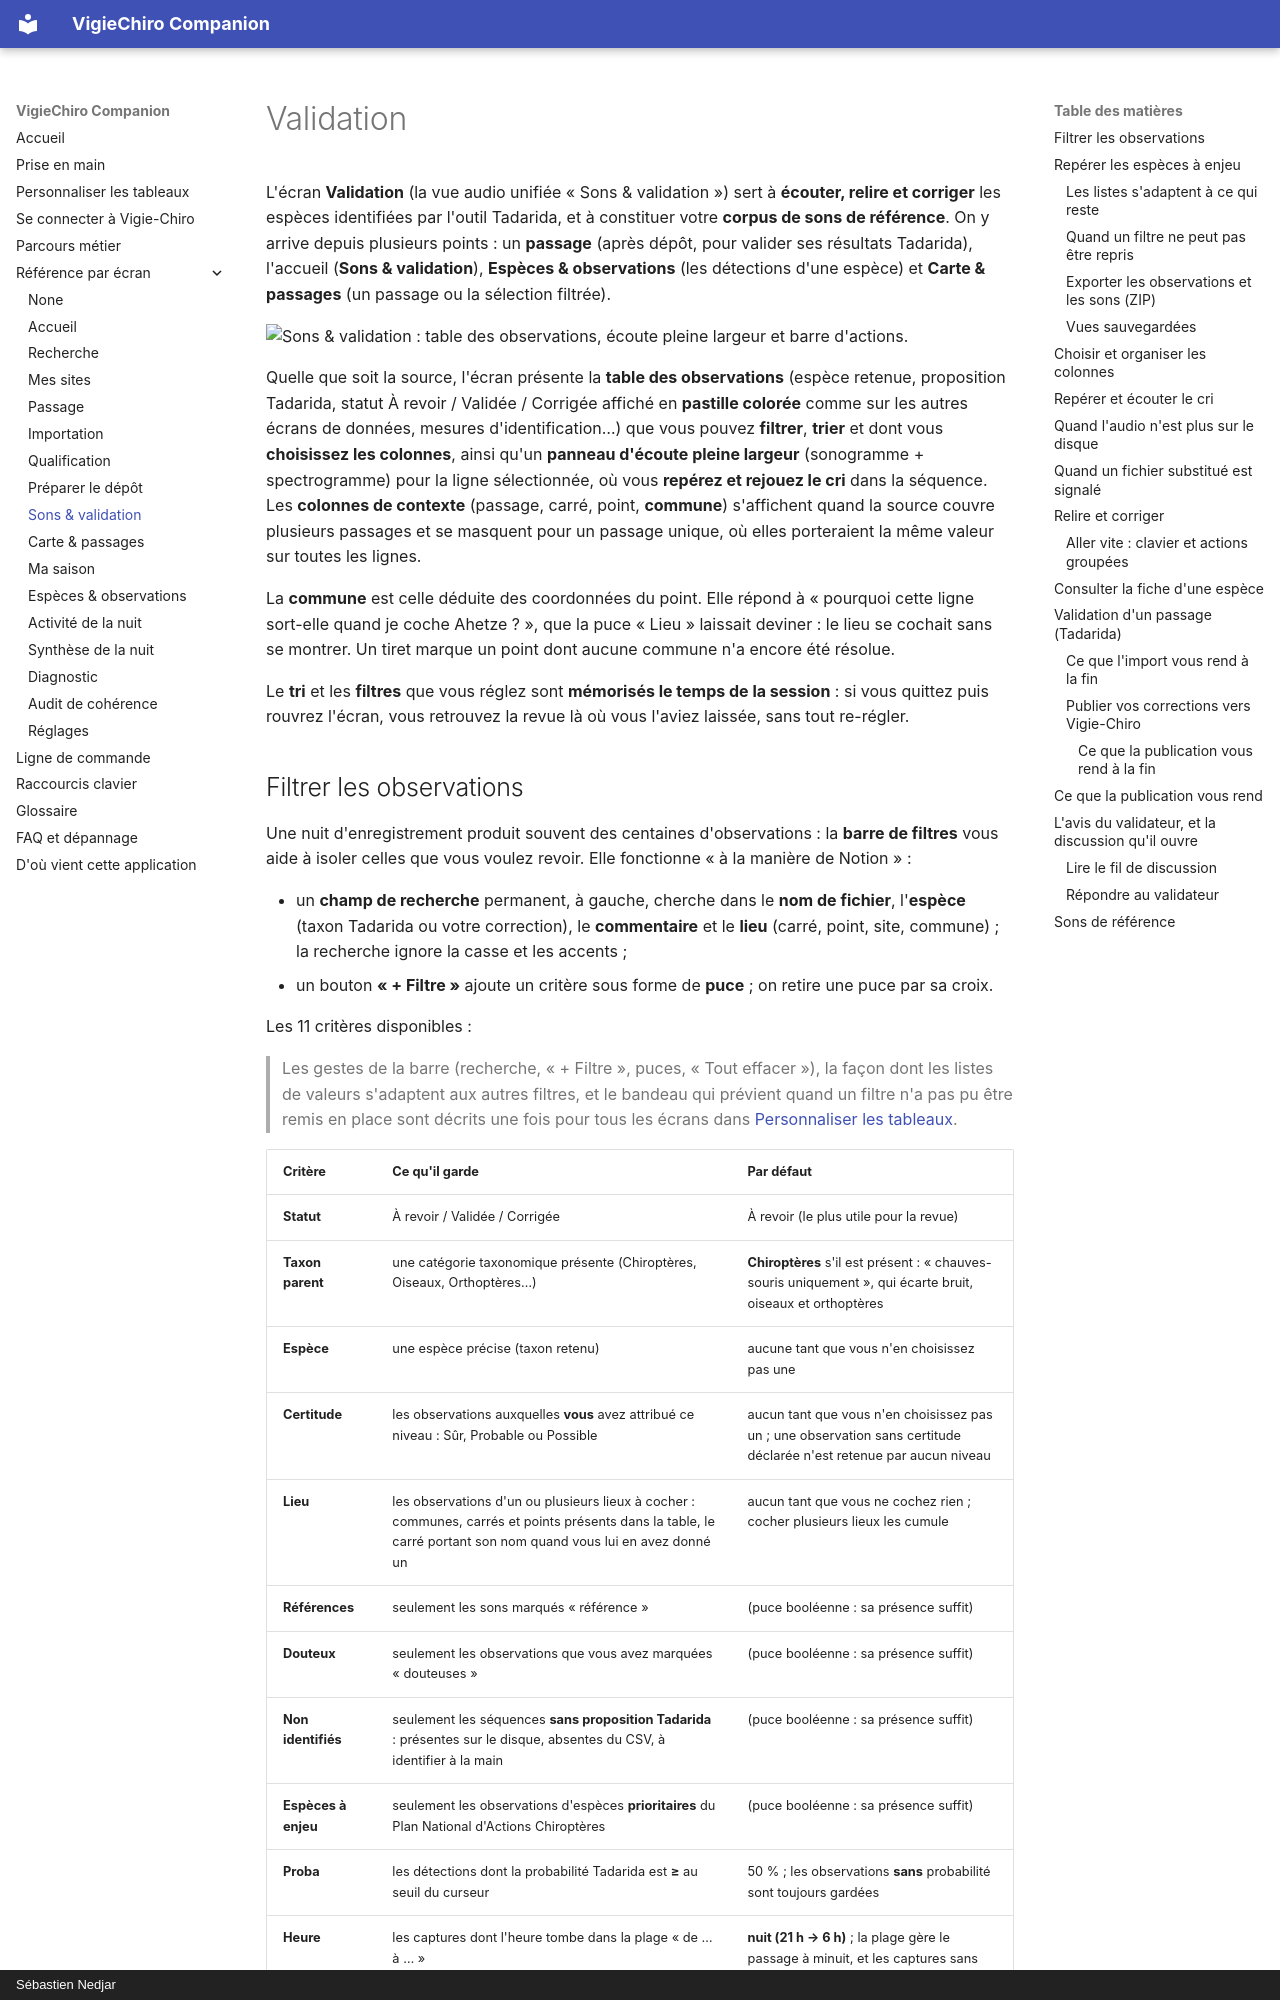

repository: echonuit/vigiechiro-pr-companion · page: ecrans/validation/index.html · generator: mkdocs · copyright: Sébastien Nedjar

# Validation

L'écran **Validation** (la vue audio unifiée « Sons & validation ») sert à **écouter, relire et
corriger** les espèces identifiées par l'outil Tadarida, et à constituer votre **corpus de sons de
référence**. On y arrive depuis plusieurs points : un **passage** (après dépôt, pour valider ses
résultats Tadarida), l'accueil (**Sons & validation**), **Espèces & observations** (les détections d'une
espèce) et **Carte & passages** (un passage ou la sélection filtrée).

![Sons & validation : table des observations, écoute pleine largeur et barre d'actions.](../assets/captures/apercu-sons-validation.png)

Quelle que soit la source, l'écran présente la **table des observations** (espèce retenue, proposition
Tadarida, statut À revoir / Validée / Corrigée affiché en **pastille colorée** comme sur les autres
écrans de données, mesures d'identification…) que vous pouvez **filtrer**,
**trier** et dont vous **choisissez les colonnes**, ainsi qu'un **panneau d'écoute pleine largeur**
(sonogramme + spectrogramme) pour la ligne sélectionnée, où vous **repérez et rejouez le cri** dans la
séquence. Les **colonnes de contexte** (passage, carré, point, **commune**) s'affichent quand la source
couvre plusieurs passages et se masquent pour un passage unique, où elles porteraient la même valeur sur
toutes les lignes.

La **commune** est celle déduite des coordonnées du point. Elle répond à « pourquoi cette ligne
sort-elle quand je coche Ahetze ? », que la puce « Lieu » laissait deviner : le lieu se cochait sans se
montrer. Un tiret marque un point dont aucune commune n'a encore été résolue.

Le **tri** et les **filtres** que vous réglez sont **mémorisés le temps de la session** : si vous quittez
puis rouvrez l'écran, vous retrouvez la revue là où vous l'aviez laissée, sans tout re-régler.

## Filtrer les observations

Une nuit d'enregistrement produit souvent des centaines d'observations : la **barre de filtres** vous aide
à isoler celles que vous voulez revoir. Elle fonctionne « à la manière de Notion » :

- un **champ de recherche** permanent, à gauche, cherche dans le **nom de fichier**, l'**espèce** (taxon
  Tadarida ou votre correction), le **commentaire** et le **lieu** (carré, point, site, commune) ; la
  recherche ignore la casse et les accents ;
- un bouton **« + Filtre »** ajoute un critère sous forme de **puce** ; on retire une puce par sa croix.

Les <!--inv:criteres-validation-->11<!--/inv--> critères disponibles :

> Les gestes de la barre (recherche, « + Filtre », puces, « Tout effacer »), la façon dont les listes de valeurs s'adaptent aux autres filtres, et le bandeau qui prévient quand un filtre n'a pas pu être remis en place sont décrits une fois pour tous les écrans dans [Personnaliser les tableaux](../personnaliser-les-tableaux.md#filtrer-la-barre-a-puces).

| Critère | Ce qu'il garde | Par défaut |
|---|---|---|
| **Statut** | À revoir / Validée / Corrigée | À revoir (le plus utile pour la revue) |
| **Taxon parent** | une catégorie taxonomique présente (Chiroptères, Oiseaux, Orthoptères…) | **Chiroptères** s'il est présent : « chauves-souris uniquement », qui écarte bruit, oiseaux et orthoptères |
| **Espèce** | une espèce précise (taxon retenu) | aucune tant que vous n'en choisissez pas une |
| **Certitude** | les observations auxquelles **vous** avez attribué ce niveau : Sûr, Probable ou Possible | aucun tant que vous n'en choisissez pas un ; une observation sans certitude déclarée n'est retenue par aucun niveau |
| **Lieu** | les observations d'un ou plusieurs lieux à cocher : communes, carrés et points présents dans la table, le carré portant son nom quand vous lui en avez donné un | aucun tant que vous ne cochez rien ; cocher plusieurs lieux les cumule |
| **Références** | seulement les sons marqués « référence » | (puce booléenne : sa présence suffit) |
| **Douteux** | seulement les observations que vous avez marquées « douteuses » | (puce booléenne : sa présence suffit) |
| **Non identifiés** | seulement les séquences **sans proposition Tadarida** : présentes sur le disque, absentes du CSV, à identifier à la main | (puce booléenne : sa présence suffit) |
| **Espèces à enjeu** | seulement les observations d'espèces **prioritaires** du Plan National d'Actions Chiroptères | (puce booléenne : sa présence suffit) |
| **Proba** | les détections dont la probabilité Tadarida est **≥** au seuil du curseur | 50 % ; les observations **sans** probabilité sont toujours gardées |
| **Heure** | les captures dont l'heure tombe dans la plage « de … à … » | **nuit (21 h → 6 h)** ; la plage gère le passage à minuit, et les captures sans heure sont gardées |
